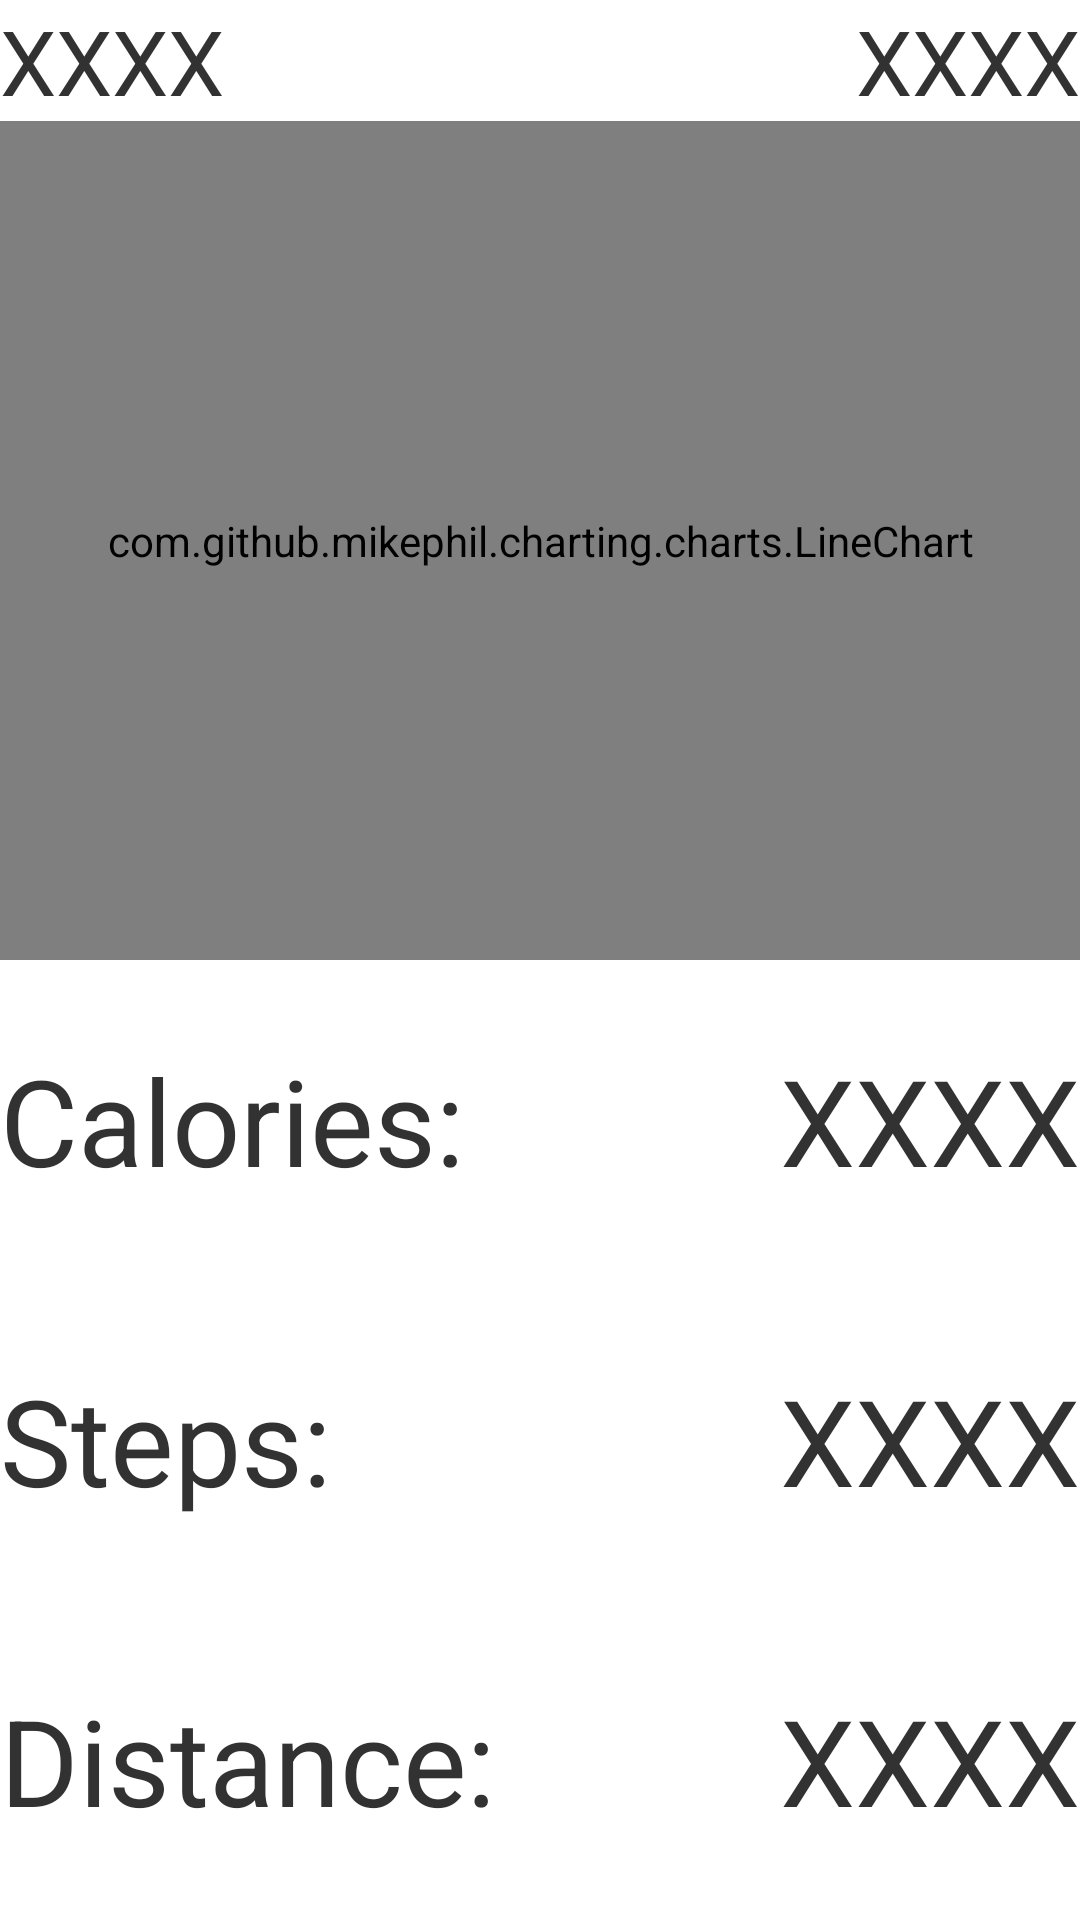

Here is an Android app screen rendered from its layout file. Give the layout XML and the strings, colors and styles it references.
<!-- AndroidManifest.xml: application theme Theme.Holo.Light.DarkActionBar -->
<!-- res/layout/fragment_fitness_four.xml -->
<?xml version="1.0" encoding="utf-8"?>
<LinearLayout
    xmlns:android="http://schemas.android.com/apk/res/android"
    android:layout_centerInParent="true"
    android:orientation="vertical"
    android:layout_width="match_parent"
    android:layout_height="match_parent"
    android:weightSum="6">
    <RelativeLayout
        android:layout_width="match_parent"
        android:layout_height="0dp"
        android:layout_weight="3"
        android:onClick="openBloodActivity">
        <TextView
            android:id="@+id/blood_label"
            android:layout_width="180dip"
            android:layout_height="wrap_content"
            android:layout_alignParentLeft="true"
            android:layout_alignParentTop="true"
            android:text="XXXX"
            android:textSize="@dimen/fitness_fragment_graph_text_size"/>
        <TextView
            android:id="@+id/blood_tv"
            android:layout_width="wrap_content"
            android:layout_height="wrap_content"
            android:layout_alignParentRight="true"
            android:layout_alignParentTop="true"
            android:text="XXXX"
            android:textSize="@dimen/fitness_fragment_graph_text_size"/>
        <com.github.mikephil.charting.charts.LineChart
            android:id="@+id/blood_chart"
            android:layout_width="match_parent"
            android:layout_height="match_parent"
            android:layout_below="@id/blood_label"/>
    </RelativeLayout>
    <RelativeLayout
        android:layout_width="match_parent"
        android:layout_height="0dp"
        android:layout_weight="1"
        android:onClick="openCaloriesActivity">
        <TextView
            android:id="@+id/calories_label"
            android:layout_width="180dip"
            android:layout_height="wrap_content"
            android:layout_alignParentLeft="true"
            android:layout_centerVertical="true"
            android:text="@string/calories_label"
            android:textSize="@dimen/fitness_fragment_plain_text_size"/>
        <TextView
            android:id="@+id/calories_tv"
            android:layout_width="wrap_content"
            android:layout_height="wrap_content"
            android:layout_alignParentRight="true"
            android:layout_centerVertical="true"
            android:text="XXXX"
            android:textSize="@dimen/fitness_fragment_plain_text_size"/>
    </RelativeLayout>
    <RelativeLayout
        android:layout_width="match_parent"
        android:layout_height="0dp"
        android:layout_weight="1"
        android:onClick="openStepsActivity">
        <TextView
            android:id="@+id/steps_label"
            android:layout_width="180dip"
            android:layout_height="wrap_content"
            android:layout_alignParentLeft="true"
            android:layout_centerVertical="true"
            android:text="@string/steps_label"
            android:textSize="@dimen/fitness_fragment_plain_text_size"/>
        <TextView
            android:id="@+id/steps_tv"
            android:layout_width="wrap_content"
            android:layout_height="wrap_content"
            android:layout_alignParentRight="true"
            android:layout_centerVertical="true"
            android:text="XXXX"
            android:textSize="@dimen/fitness_fragment_plain_text_size"/>
    </RelativeLayout>
    <RelativeLayout
        android:layout_width="match_parent"
        android:layout_height="0dp"
        android:layout_weight="1"
        android:onClick="openDistanceActivity">
        <TextView
            android:id="@+id/distance_label"
            android:layout_width="180dip"
            android:layout_height="wrap_content"
            android:layout_alignParentLeft="true"
            android:layout_centerVertical="true"
            android:text="@string/distance_label"
            android:textSize="@dimen/fitness_fragment_plain_text_size"/>
        <TextView
            android:id="@+id/distance_tv"
            android:layout_width="wrap_content"
            android:layout_height="wrap_content"
            android:layout_alignParentRight="true"
            android:layout_centerVertical="true"
            android:text="XXXX"
            android:textSize="@dimen/fitness_fragment_plain_text_size"/>
    </RelativeLayout>
</LinearLayout>
<!-- resources referenced by this layout -->
<resources>
  <dimen name="fitness_fragment_graph_text_size">30dip</dimen>
  <dimen name="fitness_fragment_plain_text_size">40dip</dimen>
  <string name="calories_label">Calories: </string>
  <string name="distance_label">Distance: </string>
  <string name="steps_label">Steps: </string>
  <style name="Theme.Holo.Light.DarkActionBar" parent="android:style/Theme.Holo.Light.DarkActionBar" />
</resources>
